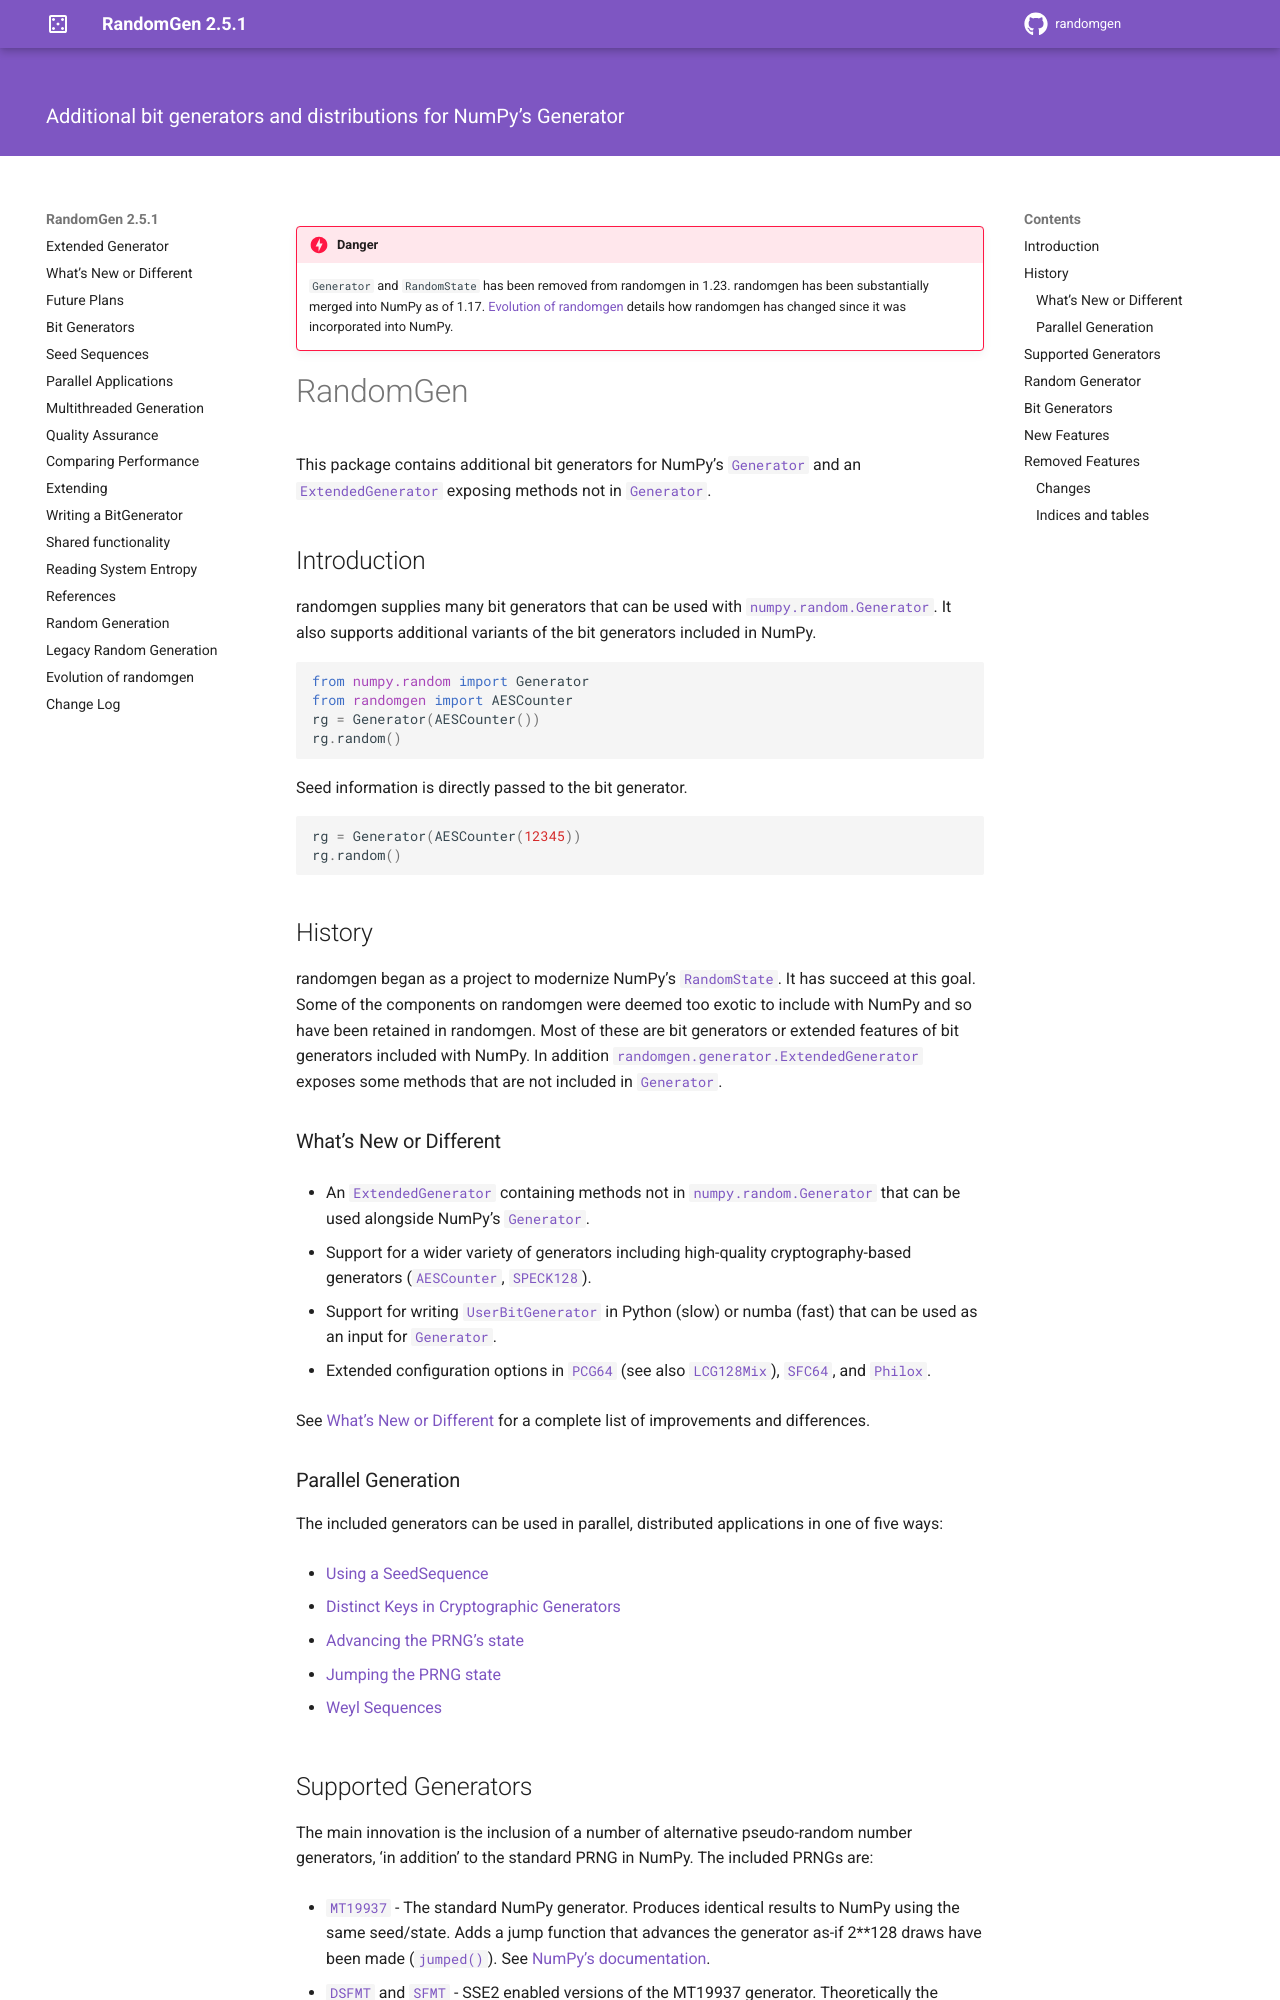

repository: bashtage/randomgen · page: index.html · generator: sphinx

:hero: Additional bit generators and distributions for NumPy's Generator

.. danger::

    ``Generator`` and ``RandomState`` has been removed from randomgen in 1.23. 
    randomgen has been substantially merged into NumPy as of 1.17. :ref:`evolution`
    details how randomgen has changed since it was incorporated into NumPy.

RandomGen
=========
This package contains additional bit generators for NumPy's
:class:`~numpy.random.Generator` and an :class:`~randomgen.generator.ExtendedGenerator`
exposing methods not in :class:`~numpy.random.Generator`.

Introduction
------------
randomgen supplies many bit generators that can be used with
:class:`numpy.random.Generator`.  It also supports additional variants
of the bit generators included in NumPy.

.. code-block:: python

  from numpy.random import Generator
  from randomgen import AESCounter
  rg = Generator(AESCounter())
  rg.random()

Seed information is directly passed to the bit generator.

.. code-block:: python

  rg = Generator(AESCounter(12345))
  rg.random()

History
-------

randomgen began as a project to modernize NumPy's :class:`~numpy.random.RandomState`.
It has succeed at this goal. Some of the components on randomgen were deemed too
exotic to include with NumPy and so have been retained in randomgen.  Most of these
are bit generators or extended features of bit generators included with NumPy. In addition
:class:`randomgen.generator.ExtendedGenerator` exposes some methods that are not included in
:class:`~numpy.random.Generator`.
